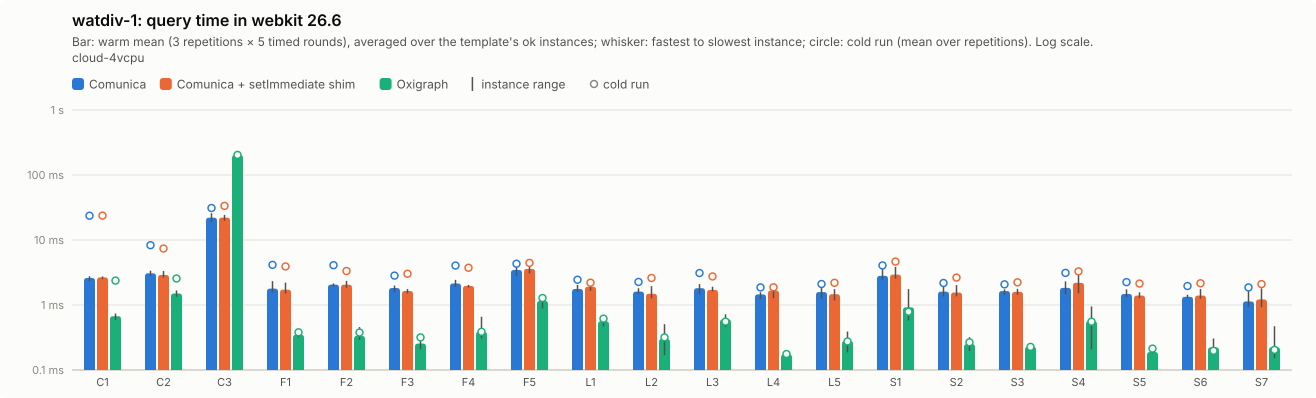

Source data for this figure (header and first rows):
query; comunica-mean; comunica-minus; comunica-plus; comunica-cold-mean; comunica-cold-minus; comunica-cold-plus; comunica-ok; comunica-setimmediate-mean; comunica-setimmediate-minus; comunica-setimmediate-plus; comunica-setimmediate-cold-mean; comunica-setimmediate-cold-minus; comunica-setimmediate-cold-plus; comunica-setimmediate-ok; oxigraph-mean; oxigraph-minus; oxigraph-plus; oxigraph-cold-mean; oxigraph-cold-minus; oxigraph-cold-plus; oxigraph-ok
C1; 2.61; 0.28; 0.16; 23.63; 14.7; 46.02; 5; 2.66; 0.17; 0.09; 23.74; 14.91; 42.88; 5; 0.67; 0.09; 0.07; 2.37; 1.31; 3.34; 5
C2; 3.07; 0.25; 0.3; 8.32; 1.44; 4.14; 5; 2.9; 0.26; 0.44; 7.39; 2; 3.22; 5; 1.5; 0.17; 0.17; 2.56; 0.5; 0.26; 5
C3; 22.07; 3.2; 3.73; 31.03; 7.21; 17.89; 5; 22.11; 2.29; 2.22; 33.49; 12.17; 32.16; 5; 202.6; 19.87; 14.33; 203.6; 17.4; 30.24; 5
F1; 1.79; 0.21; 0.54; 4.14; 0.94; 0.95; 5; 1.72; 0.22; 0.49; 3.92; 0.78; 0.58; 5; 0.35; 0.03; 0.05; 0.38; 0.07; 0.11; 5
F2; 2.06; 0.14; 0.08; 4.1; 1.12; 3.6; 5; 2.06; 0.21; 0.29; 3.34; 0.35; 0.35; 5; 0.33; 0.05; 0.12; 0.38; 0.03; 0.03; 5
F3; 1.82; 0.25; 0.16; 2.83; 0.15; 0.12; 5; 1.65; 0.14; 0.11; 3.03; 0.87; 1.35; 5; 0.26; 0.05; 0.09; 0.32; 0.13; 0.37; 5
F4; 2.14; 0.26; 0.29; 4.04; 0.95; 2.52; 5; 1.97; 0.12; 0.07; 3.74; 0.99; 1.66; 5; 0.39; 0.08; 0.27; 0.39; 0.07; 0.11; 5
F5; 3.46; 0.66; 1.43; 4.32; 0.5; 1.07; 5; 3.6; 0.55; 0.93; 4.44; 0.5; 1.03; 5; 1.16; 0.27; 0.16; 1.28; 0.24; 0.26; 5
L1; 1.77; 0.16; 0.28; 2.45; 0.13; 0.08; 5; 1.91; 0.26; 0.27; 2.2; 0.2; 0.41; 5; 0.56; 0.1; 0.08; 0.62; 0.12; 0.17; 5
L2; 1.61; 0.11; 0.2; 2.26; 0.31; 0.56; 5; 1.49; 0.23; 0.46; 2.6; 0.35; 0.43; 5; 0.3; 0.13; 0.21; 0.32; 0.13; 0.19; 5
L3; 1.81; 0.35; 0.28; 3.1; 1.07; 2.89; 5; 1.71; 0.09; 0.2; 2.75; 0.76; 1.48; 5; 0.6; 0.14; 0.12; 0.55; 0.09; 0.13; 5
L4; 1.46; 0.23; 0.11; 1.87; 0.23; 0.22; 5; 1.68; 0.41; 0.25; 1.87; 0.25; 0.19; 5; 0.17; 0.02; 0.02; 0.18; 0.01; 0.02; 5
L5; 1.58; 0.32; 0.32; 2.1; 0.18; 0.47; 5; 1.47; 0.3; 0.29; 2.19; 0.27; 0.34; 5; 0.28; 0.09; 0.11; 0.27; 0.08; 0.08; 5
S1; 2.81; 0.36; 0.76; 4.06; 0.78; 1.28; 5; 2.94; 0.4; 0.92; 4.65; 1.68; 2.11; 5; 0.92; 0.34; 0.83; 0.79; 0.19; 0.45; 5
S2; 1.61; 0.26; 0.37; 2.18; 0.25; 0.33; 5; 1.56; 0.2; 0.47; 2.64; 0.55; 0.42; 5; 0.25; 0.05; 0.07; 0.27; 0.08; 0.09; 5
S3; 1.64; 0.22; 0.1; 2.08; 0.19; 0.31; 5; 1.59; 0.15; 0.18; 2.23; 0.25; 0.48; 5; 0.23; 0.02; 0.03; 0.23; 0.04; 0.03; 5
S4; 1.83; 0.38; 0.47; 3.12; 1.13; 3.09; 5; 2.2; 0.68; 1.38; 3.29; 1.01; 1.09; 5; 0.56; 0.36; 0.39; 0.55; 0.36; 0.38; 5
S5; 1.48; 0.17; 0.26; 2.25; 0.45; 0.71; 5; 1.4; 0.12; 0.17; 2.14; 0.36; 0.44; 5; 0.19; 0.01; 0.02; 0.21; 0.01; 0.01; 5
S6; 1.34; 0.06; 0.1; 1.96; 0.37; 0.95; 5; 1.4; 0.15; 0.36; 2.16; 0.18; 0.56; 5; 0.22; 0.05; 0.08; 0.2; 0.04; 0.06; 5
S7; 1.14; 0.19; 0.56; 1.87; 0.35; 0.44; 5; 1.22; 0.29; 0.58; 2.1; 0.49; 0.53; 5; 0.22; 0.07; 0.25; 0.2; 0.05; 0.13; 5
